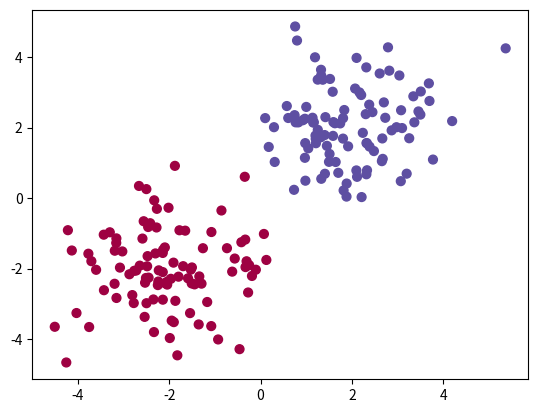

Here is the Python script that generated this plot:
import numpy as np
import matplotlib.pyplot as plt

def init_variables():
    """
        init model variables (weight - bias)
    """
    weights = np.random.normal(size=2)
    bias = 0 
    

    return weights, bias


def get_dataset():
    """
        method to get a dataset
    """
    # number of row per class
    row_per_class = 100

    #generate rows 
    sick = np.random.randn(row_per_class, 2) + np.array([-2, -2])
    healthy = np.random.randn(row_per_class, 2) + np.array([2, 2])
    
    features = np.vstack([sick, healthy])
    targets = np.concatenate((np.zeros(row_per_class), np.zeros(row_per_class) + 1))

    return features, targets 

def pre_activation(features, wheights, bias):
    """
        pre-activation
    """
    return(np.dot(features, wheights) + bias)


def activation(z):
    """
        activation
    """
    return 1 / (1 + np.exp(-z))

def d_activation(z):
    return activation(z) * (1 - activation(z))

def predict(features, weights, bias):
    """
    """
    z = pre_activation(features, weights, bias)
    y = activation(z)
    return np.round(y)

def cost(predictions, targets):
    """
    """
    return np.mean((predictions - targets)**2)

def train(features, targets, weights, bias):
    """
    """
    epoch = 100
    learning_r = 0.1
    #print current accurency
    predictions = predict(features, weights, bias)
    print("Accurency: ", np.mean(predictions == targets))
    # Plot points
    plt.scatter(features[:, 0], features[:, 1], s=40, c=targets, cmap=plt.cm.Spectral)
    plt.show()
    
    for epoch in range(epoch):
       # Compute and display the cost every 10 epoch
        if epoch % 10 == 0:
            predictions = activation(pre_activation(features, weights, bias))
            print("Current cost = %s" % cost(predictions, targets))
        # Init gragients
        weights_gradients = np.zeros(weights.shape)
        bias_gradient = 0.
        # Go through each row
        for feature, target in zip(features, targets):
            # Compute prediction
            z = pre_activation(feature, weights, bias)
            y = activation(z)
            # Update gradients
            weights_gradients += (y - target) * d_activation(z) * feature
            bias_gradient += (y - target) * d_activation(z)
        # Update variables
        weights = weights - (learning_r * weights_gradients)
        bias = bias - (learning_r * bias_gradient)
    #print current accurency
    predictions = predict(features, weights, bias)
    print("Accurency: ", np.mean(predictions == targets))
if __name__ == "__main__":
    #rows
    features, targets = get_dataset()
    #variable
    weights, bias = init_variables()
    train(features, targets, weights, bias)
